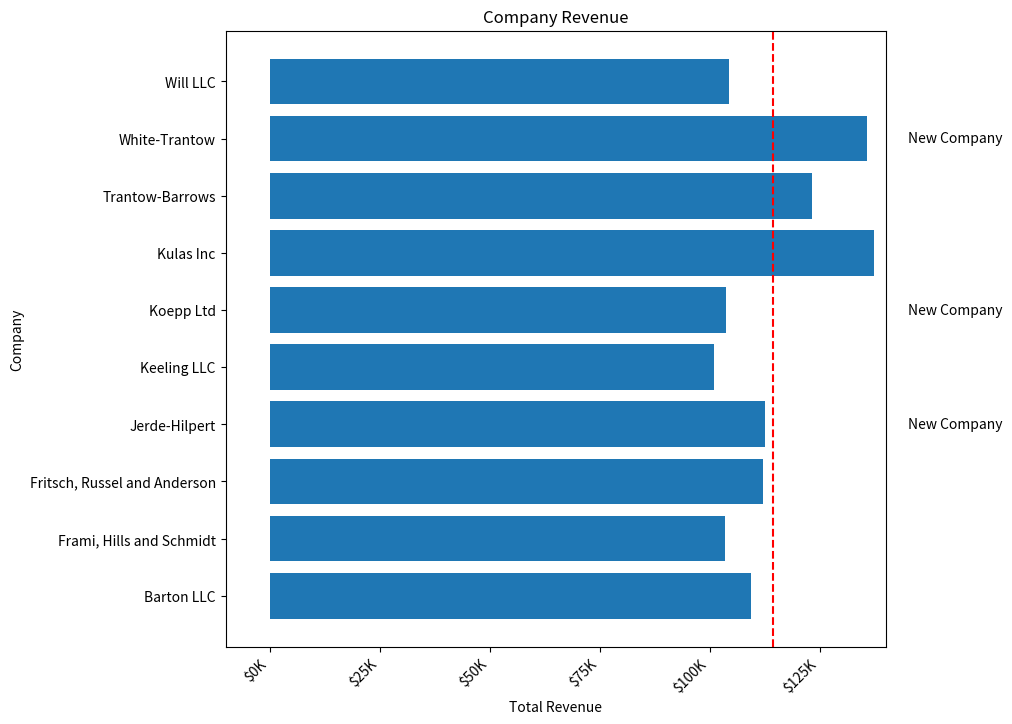

Generate this figure with matplotlib:

import matplotlib.pyplot as plt
import numpy as np

# Data setup
data = {'Barton LLC': 109438.50,
        'Frami, Hills and Schmidt': 103569.59,
        'Fritsch, Russel and Anderson': 112214.71,
        'Jerde-Hilpert': 112591.43,
        'Keeling LLC': 100934.30,
        'Koepp Ltd': 103660.54,
        'Kulas Inc': 137351.96,
        'Trantow-Barrows': 123381.38,
        'White-Trantow': 135841.99,
        'Will LLC': 104437.60}
group_data = list(data.values())
group_names = list(data.keys())
group_mean = np.mean(group_data)

# Currency formatter
def currency(x, pos):
    """Format ticks as currency"""
    if x >= 1e6:
        return f'${x*1e-6:1.1f}M'
    else:
        return f'${x*1e-3:1.0f}K'

# Second plot with vertical line for mean
fig, ax = plt.subplots(figsize=(8, 8))
ax.barh(group_names, group_data)
plt.setp(ax.get_xticklabels(), rotation=45, horizontalalignment='right')

# Adding a vertical line for group mean
ax.axvline(group_mean, ls='--', color='r')

# Annotate new companies
for group in [3, 5, 8]:
    ax.text(145000, group, "New Company", fontsize=10,
            verticalalignment="center")

# Adjust title position and plot formatting
ax.title.set(y=1.05)
ax.set(xlim=[-10000, 140000], xlabel='Total Revenue', ylabel='Company',
       title='Company Revenue')
ax.xaxis.set_major_formatter(currency)
ax.set_xticks([0, 25e3, 50e3, 75e3, 100e3, 125e3])
fig.subplots_adjust(right=.95)  # Adjust the right margin slightly

# Show the plot
plt.show()
